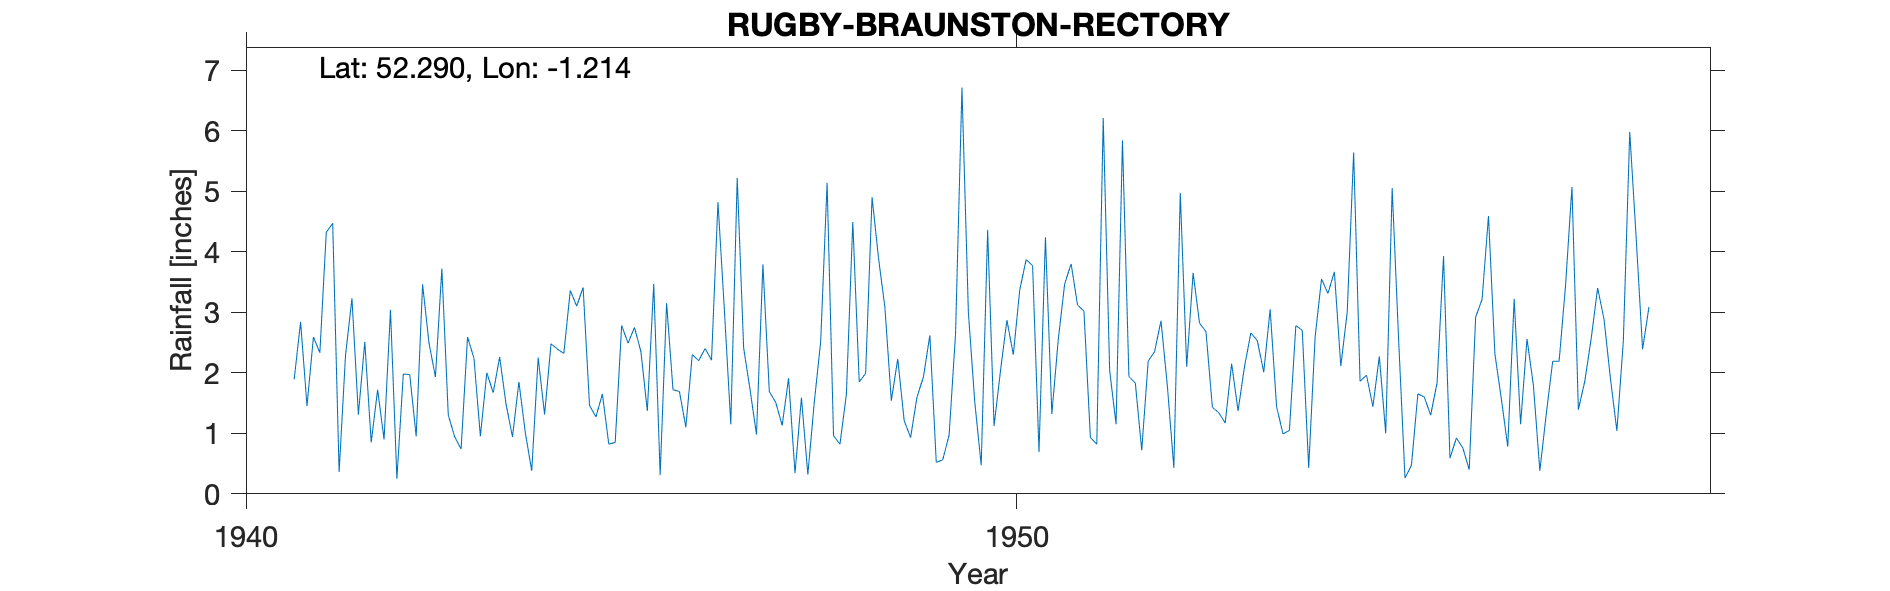

The data file committed next to this chart (first rows):
RUGBY-BRAUNSTON-RECTORY, , , , , , , , , , , , , , , , , , , , , , , 
Grid ref, SP5371166037, Long, -1.214, Lat, 52.29, Elevation, 385, ft, , , , , , , , , , , , , , , 
Station no, 1087/5, , , , , , , , , , , , , , , , , , , , , , 
, 1941, 1942, 1943, 1944, 1945, 1946, 1947, 1948, 1949, 1950, 1951, 1952, 1953, 1954, 1955, 1956, 1957, 1958, 1959, 1960, , , 
January, , 2.51, 3.72, 1.85, 1.27, 1.72, 1.72, 5.14, 1.21, 0.47, 2.55, 1.83, 1.43, 1.05, 1.96, 3.93, 1.15, 3.4, , , , , 
February, 1.89, 0.85, 1.3, 1.01, 1.65, 1.69, 0.98, 0.96, 0.93, 4.36, 3.47, 0.72, 1.34, 2.78, 1.44, 0.59, 2.56, 2.88, , , , , 
March, 2.84, 1.72, 0.94, 0.38, 0.82, 1.1, 3.79, 0.82, 1.6, 1.12, 3.8, 2.19, 1.17, 2.7, 2.27, 0.92, 1.79, 1.9, , , , , 
April, 1.45, 0.9, 0.74, 2.25, 0.85, 2.3, 1.69, 1.64, 1.93, 2.03, 3.12, 2.35, 2.15, 0.43, 1, 0.76, 0.38, 1.04, , , , , 
May, 2.59, 3.04, 2.59, 1.31, 2.78, 2.2, 1.51, 4.49, 2.62, 2.87, 3.02, 2.86, 1.37, 2.59, 5.05, 0.4, 1.32, 2.52, , , , , 
June, 2.33, 0.25, 2.24, 2.48, 2.49, 2.4, 1.13, 1.85, 0.52, 2.3, 0.93, 1.77, 2.1, 3.55, 2.56, 2.92, 2.19, 5.98, , , , , 
July, 4.32, 1.98, 0.95, 2.39, 2.75, 2.21, 1.91, 1.99, 0.56, 3.37, 0.82, 0.43, 2.66, 3.31, 0.26, 3.21, 2.19, 4.23, , , , , 
August, 4.47, 1.97, 2, 2.32, 2.35, 4.82, 0.34, 4.9, 0.97, 3.87, 6.21, 4.97, 2.53, 3.67, 0.47, 4.59, 3.44, 2.39, , , , , 
September, 0.36, 0.95, 1.67, 3.36, 1.37, 3.04, 1.59, 3.9, 2.64, 3.77, 2.04, 2.1, 2.01, 2.11, 1.65, 2.31, 5.07, 3.09, , , , , 
October, 2.29, 3.46, 2.26, 3.1, 3.47, 1.15, 0.32, 3.08, 6.71, 0.69, 1.15, 3.65, 3.05, 3, 1.6, 1.57, 1.39, , , , , , 
November, 3.23, 2.49, 1.48, 3.41, 0.31, 5.22, 1.51, 1.54, 3, 4.24, 5.84, 2.82, 1.44, 5.64, 1.3, 0.78, 1.86, , , , , , 
December, 1.31, 1.93, 0.94, 1.46, 3.15, 2.41, 2.52, 2.23, 1.51, 1.32, 1.94, 2.68, 0.99, 1.86, 1.84, 3.22, 2.57, , , , , , 
Total, , 22.05, 20.83, 25.32, 23.26, 30.26, 19.01, 32.54, 24.2, 30.41, 34.89, 28.37, 22.24, 32.69, 21.4, 25.2, 25.91, , , , , , 
1941 Jan estimated, , , , , , , , , , , , , , , , , , , , , , , 
